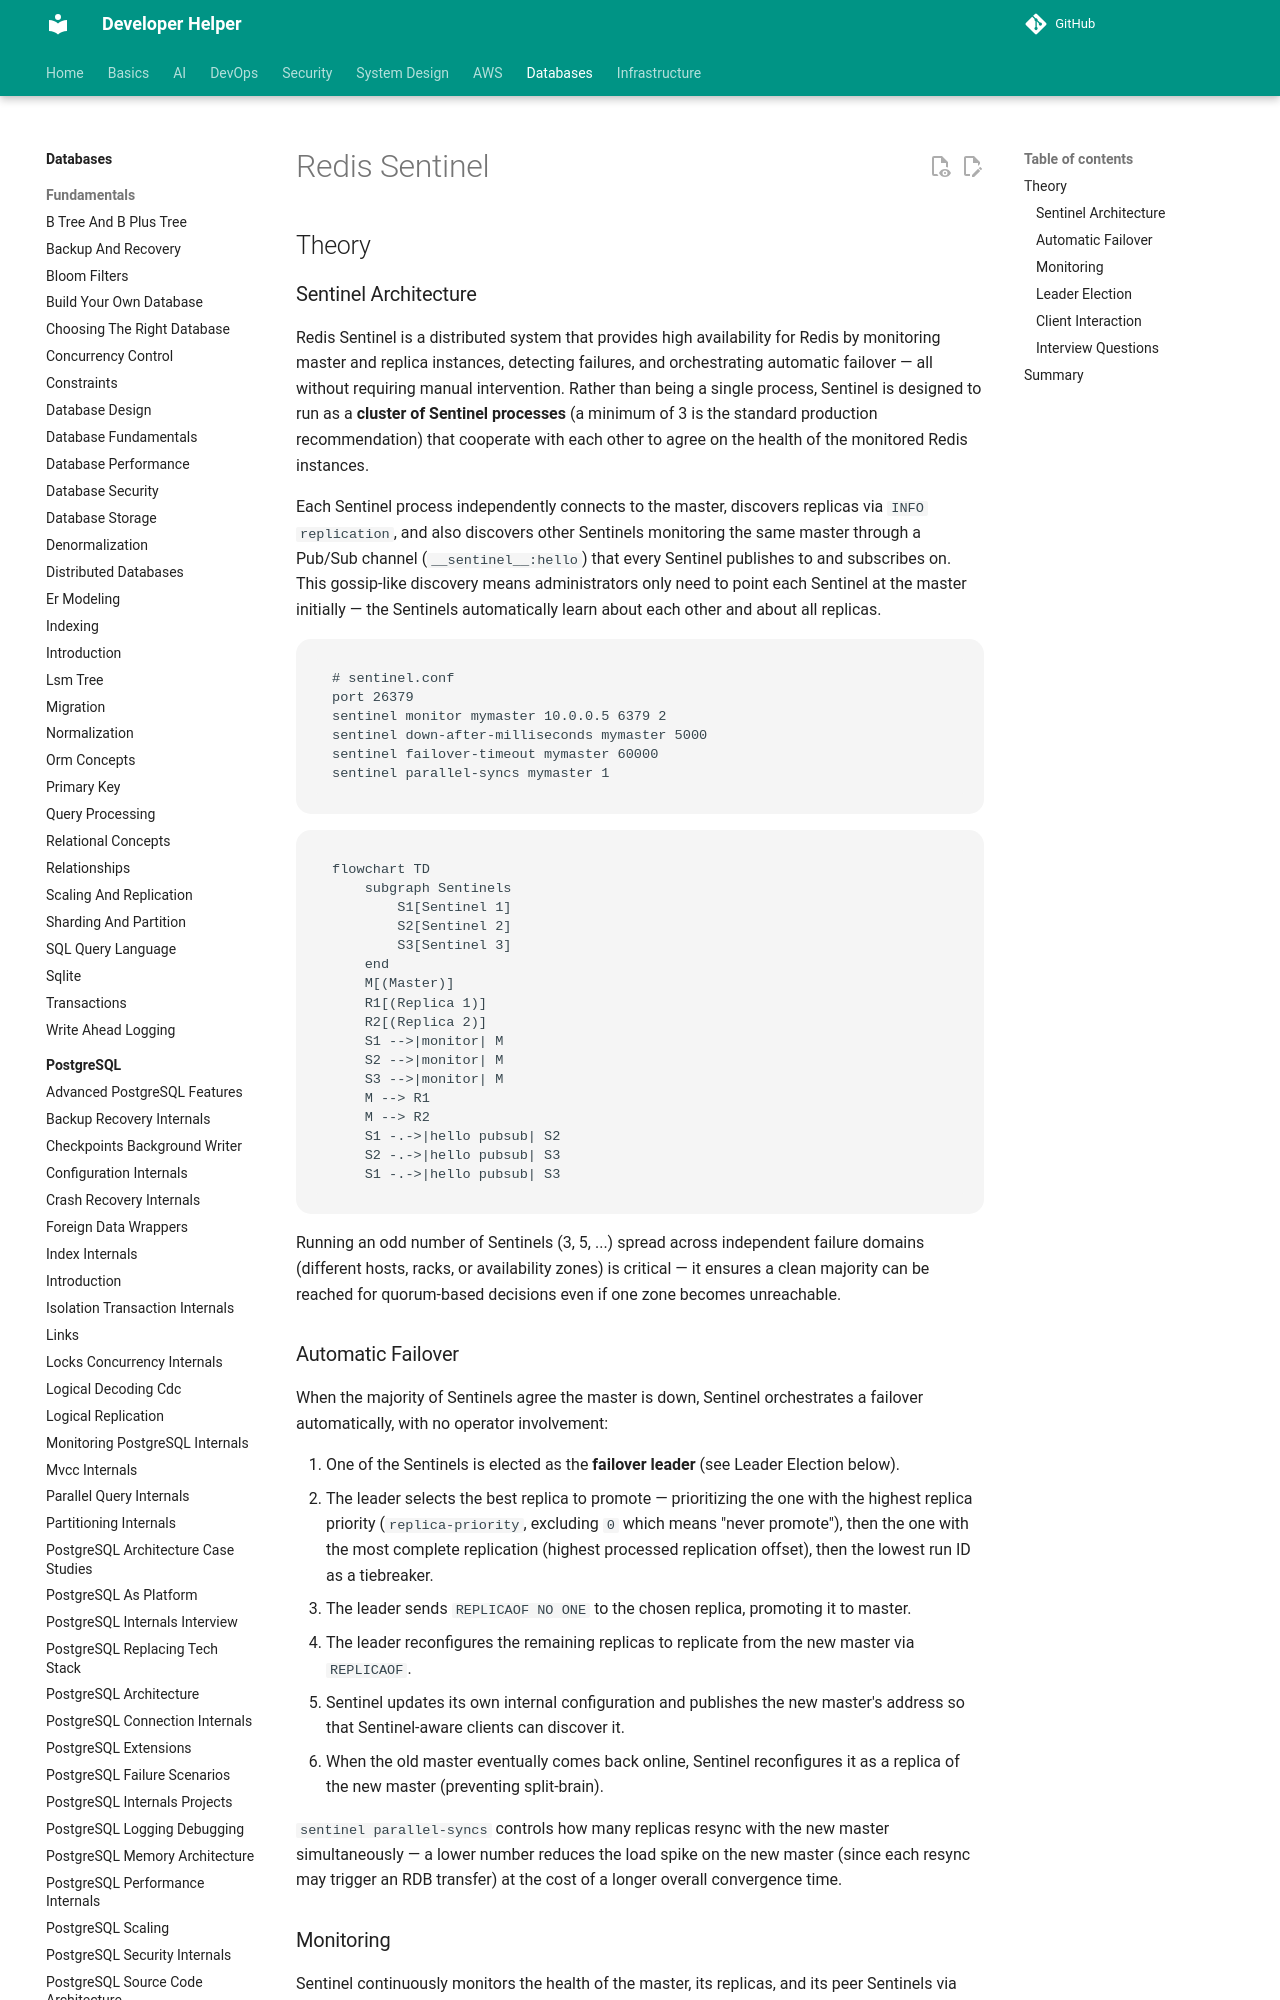

repository: abhishekghoshh/developer-helper · page: database/redis/sentinel/index.html · generator: mkdocs

# Redis Sentinel

## Theory

### Sentinel Architecture

Redis Sentinel is a distributed system that provides high availability for Redis by monitoring master and replica instances, detecting failures, and orchestrating automatic failover — all without requiring manual intervention. Rather than being a single process, Sentinel is designed to run as a **cluster of Sentinel processes** (a minimum of 3 is the standard production recommendation) that cooperate with each other to agree on the health of the monitored Redis instances.

Each Sentinel process independently connects to the master, discovers replicas via `INFO replication`, and also discovers other Sentinels monitoring the same master through a Pub/Sub channel (`__sentinel__:hello`) that every Sentinel publishes to and subscribes on. This gossip-like discovery means administrators only need to point each Sentinel at the master initially — the Sentinels automatically learn about each other and about all replicas.

```conf
# sentinel.conf
port 26379
sentinel monitor mymaster 10.0.0.5 6379 2
sentinel down-after-milliseconds mymaster 5000
sentinel failover-timeout mymaster 60000
sentinel parallel-syncs mymaster 1
```

```mermaid
flowchart TD
    subgraph Sentinels
        S1[Sentinel 1]
        S2[Sentinel 2]
        S3[Sentinel 3]
    end
    M[(Master)]
    R1[(Replica 1)]
    R2[(Replica 2)]
    S1 -->|monitor| M
    S2 -->|monitor| M
    S3 -->|monitor| M
    M --> R1
    M --> R2
    S1 -.->|hello pubsub| S2
    S2 -.->|hello pubsub| S3
    S1 -.->|hello pubsub| S3
```

Running an odd number of Sentinels (3, 5, ...) spread across independent failure domains (different hosts, racks, or availability zones) is critical — it ensures a clean majority can be reached for quorum-based decisions even if one zone becomes unreachable.

### Automatic Failover

When the majority of Sentinels agree the master is down, Sentinel orchestrates a failover automatically, with no operator involvement:

1. One of the Sentinels is elected as the **failover leader** (see Leader Election below).
2. The leader selects the best replica to promote — prioritizing the one with the highest replica priority (`replica-priority`, excluding `0` which means "never promote"), then the one with the most complete replication (highest processed replication offset), then the lowest run ID as a tiebreaker.
3. The leader sends `REPLICAOF NO ONE` to the chosen replica, promoting it to master.
4. The leader reconfigures the remaining replicas to replicate from the new master via `REPLICAOF`.
5. Sentinel updates its own internal configuration and publishes the new master's address so that Sentinel-aware clients can discover it.
6. When the old master eventually comes back online, Sentinel reconfigures it as a replica of the new master (preventing split-brain).

`sentinel parallel-syncs` controls how many replicas resync with the new master simultaneously — a lower number reduces the load spike on the new master (since each resync may trigger an RDB transfer) at the cost of a longer overall convergence time.
